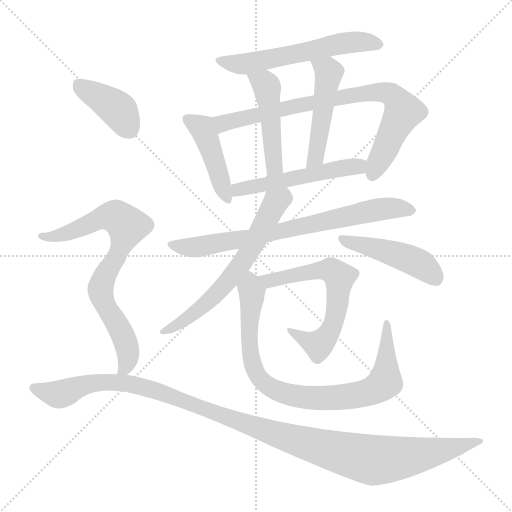
t = 0.00 s
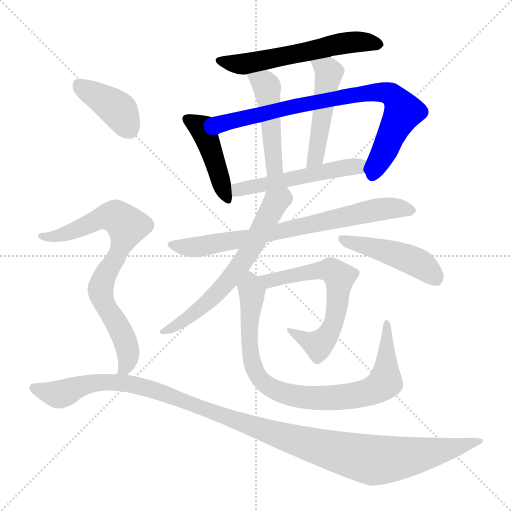
t = 2.16 s
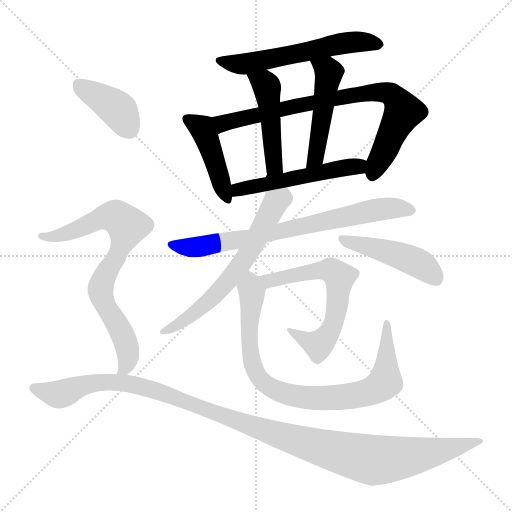
t = 4.31 s
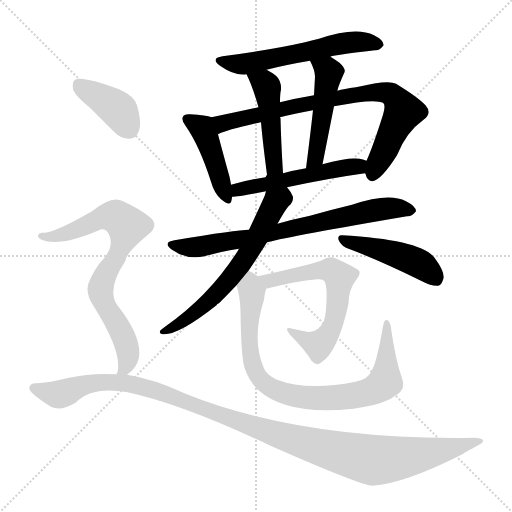
t = 6.46 s
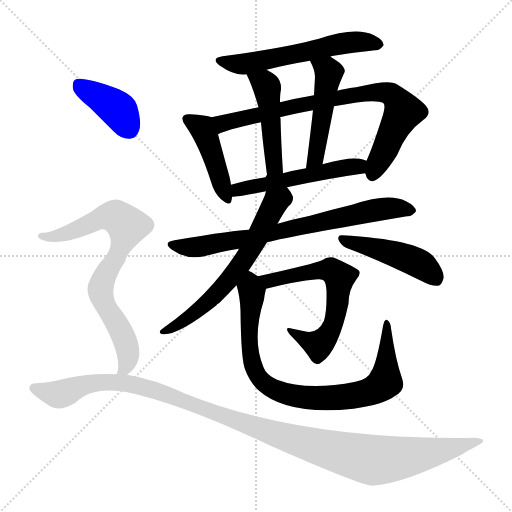
t = 8.62 s
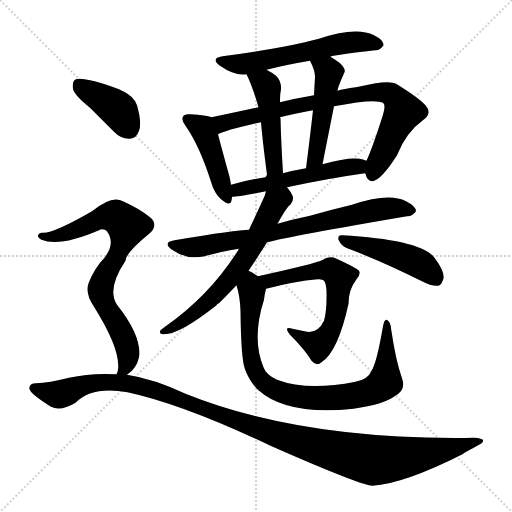
t = 10.77 s

The animated SVG that drew these frames (rendered in a browser with its animation timeline set to each time). Animation: 14 CSS @keyframes rules; one cycle of 10.77 s.

<svg version="1.1" viewBox="0 0 1024 1024" xmlns="http://www.w3.org/2000/svg">
  <g stroke="lightgray" stroke-dasharray="1,1" stroke-width="1" transform="scale(4, 4)">
    <line x1="0" y1="0" x2="256" y2="256"></line>
    <line x1="256" y1="0" x2="0" y2="256"></line>
    <line x1="128" y1="0" x2="128" y2="256"></line>
    <line x1="0" y1="128" x2="256" y2="128"></line>
  </g>
<g transform="scale(1, -1) translate(0, -900)">
   <style type="text/css">
    @keyframes keyframes0 {
      from {
       stroke: blue;
       stroke-dashoffset: 577;
       stroke-width: 128;
       }
       65% {
       animation-timing-function: step-end;
       stroke: blue;
       stroke-dashoffset: 0;
       stroke-width: 128;
       }
       to {
       stroke: black;
       stroke-width: 1024;
       }
       }
       #make-me-a-hanzi-animation-0 {
         animation: keyframes0 0.719564s both;
         animation-delay: 0.000000s;
         animation-timing-function: linear;
       }
    @keyframes keyframes1 {
      from {
       stroke: blue;
       stroke-dashoffset: 438;
       stroke-width: 128;
       }
       59% {
       animation-timing-function: step-end;
       stroke: blue;
       stroke-dashoffset: 0;
       stroke-width: 128;
       }
       to {
       stroke: black;
       stroke-width: 1024;
       }
       }
       #make-me-a-hanzi-animation-1 {
         animation: keyframes1 0.606445s both;
         animation-delay: 0.719564s;
         animation-timing-function: linear;
       }
    @keyframes keyframes2 {
      from {
       stroke: blue;
       stroke-dashoffset: 804;
       stroke-width: 128;
       }
       72% {
       animation-timing-function: step-end;
       stroke: blue;
       stroke-dashoffset: 0;
       stroke-width: 128;
       }
       to {
       stroke: black;
       stroke-width: 1024;
       }
       }
       #make-me-a-hanzi-animation-2 {
         animation: keyframes2 0.904297s both;
         animation-delay: 1.326009s;
         animation-timing-function: linear;
       }
    @keyframes keyframes3 {
      from {
       stroke: blue;
       stroke-dashoffset: 466;
       stroke-width: 128;
       }
       60% {
       animation-timing-function: step-end;
       stroke: blue;
       stroke-dashoffset: 0;
       stroke-width: 128;
       }
       to {
       stroke: black;
       stroke-width: 1024;
       }
       }
       #make-me-a-hanzi-animation-3 {
         animation: keyframes3 0.629232s both;
         animation-delay: 2.230306s;
         animation-timing-function: linear;
       }
    @keyframes keyframes4 {
      from {
       stroke: blue;
       stroke-dashoffset: 485;
       stroke-width: 128;
       }
       61% {
       animation-timing-function: step-end;
       stroke: blue;
       stroke-dashoffset: 0;
       stroke-width: 128;
       }
       to {
       stroke: black;
       stroke-width: 1024;
       }
       }
       #make-me-a-hanzi-animation-4 {
         animation: keyframes4 0.644694s both;
         animation-delay: 2.859538s;
         animation-timing-function: linear;
       }
    @keyframes keyframes5 {
      from {
       stroke: blue;
       stroke-dashoffset: 521;
       stroke-width: 128;
       }
       63% {
       animation-timing-function: step-end;
       stroke: blue;
       stroke-dashoffset: 0;
       stroke-width: 128;
       }
       to {
       stroke: black;
       stroke-width: 1024;
       }
       }
       #make-me-a-hanzi-animation-5 {
         animation: keyframes5 0.673991s both;
         animation-delay: 3.504232s;
         animation-timing-function: linear;
       }
    @keyframes keyframes6 {
      from {
       stroke: blue;
       stroke-dashoffset: 742;
       stroke-width: 128;
       }
       71% {
       animation-timing-function: step-end;
       stroke: blue;
       stroke-dashoffset: 0;
       stroke-width: 128;
       }
       to {
       stroke: black;
       stroke-width: 1024;
       }
       }
       #make-me-a-hanzi-animation-6 {
         animation: keyframes6 0.853841s both;
         animation-delay: 4.178223s;
         animation-timing-function: linear;
       }
    @keyframes keyframes7 {
      from {
       stroke: blue;
       stroke-dashoffset: 632;
       stroke-width: 128;
       }
       67% {
       animation-timing-function: step-end;
       stroke: blue;
       stroke-dashoffset: 0;
       stroke-width: 128;
       }
       to {
       stroke: black;
       stroke-width: 1024;
       }
       }
       #make-me-a-hanzi-animation-7 {
         animation: keyframes7 0.764323s both;
         animation-delay: 5.032064s;
         animation-timing-function: linear;
       }
    @keyframes keyframes8 {
      from {
       stroke: blue;
       stroke-dashoffset: 461;
       stroke-width: 128;
       }
       60% {
       animation-timing-function: step-end;
       stroke: blue;
       stroke-dashoffset: 0;
       stroke-width: 128;
       }
       to {
       stroke: black;
       stroke-width: 1024;
       }
       }
       #make-me-a-hanzi-animation-8 {
         animation: keyframes8 0.625163s both;
         animation-delay: 5.796387s;
         animation-timing-function: linear;
       }
    @keyframes keyframes9 {
      from {
       stroke: blue;
       stroke-dashoffset: 617;
       stroke-width: 128;
       }
       67% {
       animation-timing-function: step-end;
       stroke: blue;
       stroke-dashoffset: 0;
       stroke-width: 128;
       }
       to {
       stroke: black;
       stroke-width: 1024;
       }
       }
       #make-me-a-hanzi-animation-9 {
         animation: keyframes9 0.752116s both;
         animation-delay: 6.421549s;
         animation-timing-function: linear;
       }
    @keyframes keyframes10 {
      from {
       stroke: blue;
       stroke-dashoffset: 851;
       stroke-width: 128;
       }
       73% {
       animation-timing-function: step-end;
       stroke: blue;
       stroke-dashoffset: 0;
       stroke-width: 128;
       }
       to {
       stroke: black;
       stroke-width: 1024;
       }
       }
       #make-me-a-hanzi-animation-10 {
         animation: keyframes10 0.942546s both;
         animation-delay: 7.173665s;
         animation-timing-function: linear;
       }
    @keyframes keyframes11 {
      from {
       stroke: blue;
       stroke-dashoffset: 396;
       stroke-width: 128;
       }
       56% {
       animation-timing-function: step-end;
       stroke: blue;
       stroke-dashoffset: 0;
       stroke-width: 128;
       }
       to {
       stroke: black;
       stroke-width: 1024;
       }
       }
       #make-me-a-hanzi-animation-11 {
         animation: keyframes11 0.572266s both;
         animation-delay: 8.116211s;
         animation-timing-function: linear;
       }
    @keyframes keyframes12 {
      from {
       stroke: blue;
       stroke-dashoffset: 767;
       stroke-width: 128;
       }
       71% {
       animation-timing-function: step-end;
       stroke: blue;
       stroke-dashoffset: 0;
       stroke-width: 128;
       }
       to {
       stroke: black;
       stroke-width: 1024;
       }
       }
       #make-me-a-hanzi-animation-12 {
         animation: keyframes12 0.874186s both;
         animation-delay: 8.688477s;
         animation-timing-function: linear;
       }
    @keyframes keyframes13 {
      from {
       stroke: blue;
       stroke-dashoffset: 1181;
       stroke-width: 128;
       }
       79% {
       animation-timing-function: step-end;
       stroke: blue;
       stroke-dashoffset: 0;
       stroke-width: 128;
       }
       to {
       stroke: black;
       stroke-width: 1024;
       }
       }
       #make-me-a-hanzi-animation-13 {
         animation: keyframes13 1.211100s both;
         animation-delay: 9.562663s;
         animation-timing-function: linear;
       }
</style>
<path d="M 661.0 786.5 Q 662.0 789.5 750.0 799.5 Q 760.0 798.5 767.0 809.5 Q 768.0 819.5 748.0 829.5 Q 712.0 847.5 638.0 822.5 Q 623.0 819.5 610.0 815.5 Q 544.0 800.5 445.0 787.5 Q 420.0 783.5 440.0 768.5 Q 470.0 747.5 493.0 751.5 L 533.0 760.5 Q 572.0 770.5 620.0 778.5 L 661.0 786.5 Z" fill="lightgray"></path> 
<path d="M 423.0 665.5 Q 413.0 669.5 380.0 671.5 Q 370.0 672.5 367.0 668.5 Q 361.0 661.5 371.0 648.5 Q 399.0 608.5 422.0 536.5 Q 428.0 514.5 442.0 501.5 Q 461.0 485.5 463.0 499.5 Q 464.0 503.5 464.0 506.5 L 462.0 530.5 Q 461.0 537.5 459.0 546.5 Q 443.0 604.5 436.0 631.5 C 428.0 660.5 427.0 664.5 423.0 665.5 Z" fill="lightgray"></path> 
<path d="M 730.0 553.5 L 731.0 552.5 Q 734.0 537.5 745.0 537.5 Q 763.0 540.5 794.0 589.5 Q 812.0 635.5 847.0 660.5 Q 865.0 673.5 851.0 689.5 Q 836.0 705.5 792.0 732.5 Q 777.0 741.5 712.0 725.5 Q 687.0 722.5 675.0 718.5 L 628.0 709.5 Q 592.0 703.5 560.0 695.5 L 517.0 685.5 Q 462.0 673.5 423.0 665.5 C 394.0 659.5 408.0 620.5 436.0 631.5 Q 454.0 640.5 522.0 655.5 L 560.0 665.5 Q 588.0 672.5 626.0 679.5 L 668.0 687.5 Q 749.0 703.5 766.0 694.5 Q 772.0 690.5 766.0 670.5 Q 745.0 604.5 733.0 578.5 C 725.0 560.5 725.0 560.5 730.0 553.5 Z" fill="lightgray"></path> 
<path d="M 493.0 751.5 Q 505.0 727.5 517.0 685.5 L 522.0 655.5 Q 525.0 619.5 534.0 550.5 Q 533.0 549.5 531.0 545.5 C 520.0 517.5 568.0 523.5 566.0 553.5 Q 562.0 619.5 561.0 663.5 Q 560.0 664.5 560.0 665.5 L 560.0 695.5 Q 560.0 714.5 562.0 720.5 Q 563.0 738.5 552.0 748.5 Q 543.0 755.5 533.0 760.5 C 507.0 774.5 480.0 778.5 493.0 751.5 Z" fill="lightgray"></path> 
<path d="M 675.0 718.5 Q 675.0 724.5 689.0 755.5 Q 692.0 762.5 679.0 774.5 Q 669.0 781.5 661.0 786.5 C 636.0 802.5 607.0 805.5 620.0 778.5 Q 630.0 759.5 630.0 746.5 Q 629.0 728.5 628.0 709.5 L 626.0 679.5 Q 620.0 625.5 612.0 563.5 C 608.0 533.5 639.0 542.5 645.0 571.5 Q 657.0 632.5 668.0 687.5 L 675.0 718.5 Z" fill="lightgray"></path> 
<path d="M 574.0 525.5 Q 658.0 543.5 730.0 553.5 C 760.0 557.5 761.0 568.5 733.0 578.5 Q 726.0 581.5 719.0 582.5 Q 695.0 585.5 645.0 571.5 L 612.0 563.5 Q 588.0 559.5 566.0 553.5 L 531.0 545.5 Q 492.0 539.5 462.0 530.5 C 433.0 522.5 434.0 504.5 464.0 506.5 Q 476.0 506.5 532.0 517.5 L 574.0 525.5 Z" fill="lightgray"></path> 
<path d="M 534.0 415.5 Q 585.0 428.5 814.0 467.5 Q 824.0 466.5 832.0 477.5 Q 832.0 487.5 812.0 497.5 Q 778.0 515.5 704.0 490.5 Q 662.0 480.5 620.0 468.5 Q 586.0 461.5 555.0 452.5 L 498.0 440.5 Q 474.0 440.5 349.0 419.5 Q 324.0 415.5 344.0 400.5 Q 374.0 379.5 409.0 387.5 Q 440.0 396.5 478.0 402.5 L 534.0 415.5 Z" fill="lightgray"></path> 
<path d="M 497.0 358.5 Q 516.0 386.5 534.0 415.5 L 555.0 452.5 Q 570.0 479.5 577.0 487.5 Q 587.0 494.5 586.0 506.5 Q 582.0 516.5 574.0 525.5 C 556.0 549.5 541.0 545.5 532.0 517.5 Q 531.0 514.5 530.0 510.5 Q 529.0 506.5 498.0 440.5 L 478.0 402.5 Q 477.0 402.5 477.0 400.5 Q 420.0 309.5 330.0 246.5 Q 324.0 242.5 321.0 239.5 Q 317.0 232.5 325.0 231.5 Q 356.0 228.5 433.0 289.5 Q 434.0 292.5 438.0 293.5 Q 456.0 311.5 473.0 329.5 L 497.0 358.5 Z" fill="lightgray"></path> 
<path d="M 692.0 404.5 Q 759.0 379.5 844.0 337.5 Q 863.0 327.5 876.0 328.5 Q 883.0 329.5 886.0 340.5 Q 892.0 353.5 869.0 384.5 Q 842.0 420.5 684.0 429.5 Q 675.0 430.5 677.0 420.5 Q 681.0 410.5 692.0 404.5 Z" fill="lightgray"></path> 
<path d="M 532.0 322.5 Q 590.0 337.5 635.0 341.5 Q 645.0 342.5 648.0 338.5 Q 652.0 334.5 653.0 318.5 Q 654.0 278.5 648.0 258.5 Q 636.0 233.5 614.0 236.5 Q 599.0 239.5 585.0 242.5 Q 566.0 248.5 580.0 230.5 Q 610.0 200.5 623.0 178.5 Q 633.0 166.5 643.0 175.5 Q 676.0 196.5 697.0 292.5 Q 697.0 320.5 713.0 341.5 Q 722.0 351.5 718.0 358.5 Q 711.0 365.5 673.0 382.5 Q 658.0 389.5 644.0 379.5 Q 629.0 372.5 516.0 347.5 C 487.0 340.5 503.0 315.5 532.0 322.5 Z" fill="lightgray"></path> 
<path d="M 516.0 347.5 Q 506.0 354.5 497.0 358.5 C 471.0 373.5 466.0 358.5 473.0 329.5 Q 480.0 307.5 481.0 278.5 Q 482.0 181.5 490.0 161.5 Q 499.0 136.5 517.0 119.5 Q 574.0 68.5 707.0 82.5 Q 768.0 91.5 789.0 107.5 Q 813.0 119.5 804.0 143.5 Q 791.0 180.5 782.0 243.5 Q 781.0 255.5 775.0 259.5 Q 769.0 263.5 766.0 247.5 Q 753.0 171.5 742.0 156.5 Q 736.0 141.5 711.0 136.5 Q 615.0 117.5 554.0 140.5 Q 532.0 150.5 527.0 165.5 Q 503.0 222.5 528.0 300.5 Q 529.0 310.5 532.0 322.5 C 535.0 336.5 535.0 336.5 516.0 347.5 Z" fill="lightgray"></path> 
<path d="M 180.0 684.5 Q 202.0 662.5 227.0 637.5 Q 242.0 621.5 260.0 622.5 Q 273.0 623.5 278.0 638.5 Q 284.0 654.5 274.0 689.5 Q 268.0 708.5 238.0 721.5 Q 163.0 748.5 150.0 740.5 Q 144.0 736.5 146.0 721.5 Q 150.0 708.5 180.0 684.5 Z" fill="lightgray"></path> 
<path d="M 254.0 150.5 Q 273.0 162.5 278.0 185.5 Q 284.0 227.5 234.0 290.5 Q 213.0 321.5 251.0 378.5 Q 251.0 393.5 297.0 431.5 Q 319.0 449.5 300.0 465.5 Q 281.0 481.5 246.0 497.5 Q 224.0 510.5 184.0 477.5 Q 106.0 432.5 85.0 434.5 Q 78.0 435.5 76.0 429.5 Q 75.0 425.5 83.0 420.5 Q 119.0 405.5 198.0 439.5 Q 204.0 443.5 213.0 438.5 Q 232.0 414.5 209.0 384.5 Q 190.0 365.5 177.0 333.5 Q 170.0 312.5 188.0 286.5 Q 245.0 195.5 235.0 155.5 Q 234.0 154.5 233.0 151.5 C 228.0 127.5 231.0 130.5 254.0 150.5 Z" fill="lightgray"></path> 
<path d="M 233.0 151.5 Q 182.0 154.5 138.0 144.5 Q 98.0 134.5 72.0 133.5 Q 57.0 133.5 59.0 121.5 Q 62.0 111.5 102.0 86.5 Q 121.0 76.5 151.0 94.5 Q 184.0 128.5 255.0 115.5 Q 366.0 91.5 541.0 8.5 Q 718.0 -69.5 745.0 -71.5 Q 808.0 -67.5 925.0 -8.5 Q 925.0 -7.5 960.0 11.5 Q 967.0 14.5 966.0 19.5 Q 965.0 23.5 948.0 24.5 Q 605.0 18.5 371.0 112.5 Q 307.0 142.5 254.0 150.5 L 233.0 151.5 Z" fill="lightgray"></path> 
      <clipPath id="make-me-a-hanzi-clip-0">
      <path d="M 661.0 786.5 Q 662.0 789.5 750.0 799.5 Q 760.0 798.5 767.0 809.5 Q 768.0 819.5 748.0 829.5 Q 712.0 847.5 638.0 822.5 Q 623.0 819.5 610.0 815.5 Q 544.0 800.5 445.0 787.5 Q 420.0 783.5 440.0 768.5 Q 470.0 747.5 493.0 751.5 L 533.0 760.5 Q 572.0 770.5 620.0 778.5 L 661.0 786.5 Z" fill="lightgray"></path>
      </clipPath>
      <path clip-path="url(#make-me-a-hanzi-clip-0)" d="M 441.0 778.5 L 486.0 771.5 L 672.0 811.5 L 716.0 816.5 L 757.0 811.5 " fill="none" id="make-me-a-hanzi-animation-0" stroke-dasharray="449 898" stroke-linecap="round"></path>

      <clipPath id="make-me-a-hanzi-clip-1">
      <path d="M 423.0 665.5 Q 413.0 669.5 380.0 671.5 Q 370.0 672.5 367.0 668.5 Q 361.0 661.5 371.0 648.5 Q 399.0 608.5 422.0 536.5 Q 428.0 514.5 442.0 501.5 Q 461.0 485.5 463.0 499.5 Q 464.0 503.5 464.0 506.5 L 462.0 530.5 Q 461.0 537.5 459.0 546.5 Q 443.0 604.5 436.0 631.5 C 428.0 660.5 427.0 664.5 423.0 665.5 Z" fill="lightgray"></path>
      </clipPath>
      <path clip-path="url(#make-me-a-hanzi-clip-1)" d="M 375.0 662.5 L 406.0 639.5 L 453.0 503.5 " fill="none" id="make-me-a-hanzi-animation-1" stroke-dasharray="310 620" stroke-linecap="round"></path>

      <clipPath id="make-me-a-hanzi-clip-2">
      <path d="M 730.0 553.5 L 731.0 552.5 Q 734.0 537.5 745.0 537.5 Q 763.0 540.5 794.0 589.5 Q 812.0 635.5 847.0 660.5 Q 865.0 673.5 851.0 689.5 Q 836.0 705.5 792.0 732.5 Q 777.0 741.5 712.0 725.5 Q 687.0 722.5 675.0 718.5 L 628.0 709.5 Q 592.0 703.5 560.0 695.5 L 517.0 685.5 Q 462.0 673.5 423.0 665.5 C 394.0 659.5 408.0 620.5 436.0 631.5 Q 454.0 640.5 522.0 655.5 L 560.0 665.5 Q 588.0 672.5 626.0 679.5 L 668.0 687.5 Q 749.0 703.5 766.0 694.5 Q 772.0 690.5 766.0 670.5 Q 745.0 604.5 733.0 578.5 C 725.0 560.5 725.0 560.5 730.0 553.5 Z" fill="lightgray"></path>
      </clipPath>
      <path clip-path="url(#make-me-a-hanzi-clip-2)" d="M 437.0 638.5 L 445.0 653.5 L 556.0 680.5 L 725.0 714.5 L 771.0 715.5 L 788.0 707.5 L 807.0 677.5 L 748.0 558.5 L 737.0 559.5 " fill="none" id="make-me-a-hanzi-animation-2" stroke-dasharray="676 1352" stroke-linecap="round"></path>

      <clipPath id="make-me-a-hanzi-clip-3">
      <path d="M 493.0 751.5 Q 505.0 727.5 517.0 685.5 L 522.0 655.5 Q 525.0 619.5 534.0 550.5 Q 533.0 549.5 531.0 545.5 C 520.0 517.5 568.0 523.5 566.0 553.5 Q 562.0 619.5 561.0 663.5 Q 560.0 664.5 560.0 665.5 L 560.0 695.5 Q 560.0 714.5 562.0 720.5 Q 563.0 738.5 552.0 748.5 Q 543.0 755.5 533.0 760.5 C 507.0 774.5 480.0 778.5 493.0 751.5 Z" fill="lightgray"></path>
      </clipPath>
      <path clip-path="url(#make-me-a-hanzi-clip-3)" d="M 501.0 748.5 L 534.0 725.5 L 549.0 566.5 L 558.0 562.5 " fill="none" id="make-me-a-hanzi-animation-3" stroke-dasharray="338 676" stroke-linecap="round"></path>

      <clipPath id="make-me-a-hanzi-clip-4">
      <path d="M 675.0 718.5 Q 675.0 724.5 689.0 755.5 Q 692.0 762.5 679.0 774.5 Q 669.0 781.5 661.0 786.5 C 636.0 802.5 607.0 805.5 620.0 778.5 Q 630.0 759.5 630.0 746.5 Q 629.0 728.5 628.0 709.5 L 626.0 679.5 Q 620.0 625.5 612.0 563.5 C 608.0 533.5 639.0 542.5 645.0 571.5 Q 657.0 632.5 668.0 687.5 L 675.0 718.5 Z" fill="lightgray"></path>
      </clipPath>
      <path clip-path="url(#make-me-a-hanzi-clip-4)" d="M 628.0 774.5 L 658.0 754.5 L 634.0 597.5 L 626.0 577.5 L 616.0 570.5 " fill="none" id="make-me-a-hanzi-animation-4" stroke-dasharray="357 714" stroke-linecap="round"></path>

      <clipPath id="make-me-a-hanzi-clip-5">
      <path d="M 574.0 525.5 Q 658.0 543.5 730.0 553.5 C 760.0 557.5 761.0 568.5 733.0 578.5 Q 726.0 581.5 719.0 582.5 Q 695.0 585.5 645.0 571.5 L 612.0 563.5 Q 588.0 559.5 566.0 553.5 L 531.0 545.5 Q 492.0 539.5 462.0 530.5 C 433.0 522.5 434.0 504.5 464.0 506.5 Q 476.0 506.5 532.0 517.5 L 574.0 525.5 Z" fill="lightgray"></path>
      </clipPath>
      <path clip-path="url(#make-me-a-hanzi-clip-5)" d="M 467.0 512.5 L 484.0 522.5 L 724.0 573.5 " fill="none" id="make-me-a-hanzi-animation-5" stroke-dasharray="393 786" stroke-linecap="round"></path>

      <clipPath id="make-me-a-hanzi-clip-6">
      <path d="M 534.0 415.5 Q 585.0 428.5 814.0 467.5 Q 824.0 466.5 832.0 477.5 Q 832.0 487.5 812.0 497.5 Q 778.0 515.5 704.0 490.5 Q 662.0 480.5 620.0 468.5 Q 586.0 461.5 555.0 452.5 L 498.0 440.5 Q 474.0 440.5 349.0 419.5 Q 324.0 415.5 344.0 400.5 Q 374.0 379.5 409.0 387.5 Q 440.0 396.5 478.0 402.5 L 534.0 415.5 Z" fill="lightgray"></path>
      </clipPath>
      <path clip-path="url(#make-me-a-hanzi-clip-6)" d="M 345.0 410.5 L 399.0 406.5 L 739.0 478.5 L 781.0 483.5 L 823.0 479.5 " fill="none" id="make-me-a-hanzi-animation-6" stroke-dasharray="614 1228" stroke-linecap="round"></path>

      <clipPath id="make-me-a-hanzi-clip-7">
      <path d="M 497.0 358.5 Q 516.0 386.5 534.0 415.5 L 555.0 452.5 Q 570.0 479.5 577.0 487.5 Q 587.0 494.5 586.0 506.5 Q 582.0 516.5 574.0 525.5 C 556.0 549.5 541.0 545.5 532.0 517.5 Q 531.0 514.5 530.0 510.5 Q 529.0 506.5 498.0 440.5 L 478.0 402.5 Q 477.0 402.5 477.0 400.5 Q 420.0 309.5 330.0 246.5 Q 324.0 242.5 321.0 239.5 Q 317.0 232.5 325.0 231.5 Q 356.0 228.5 433.0 289.5 Q 434.0 292.5 438.0 293.5 Q 456.0 311.5 473.0 329.5 L 497.0 358.5 Z" fill="lightgray"></path>
      </clipPath>
      <path clip-path="url(#make-me-a-hanzi-clip-7)" d="M 569.0 514.5 L 566.0 503.5 L 551.0 495.5 L 499.0 397.5 L 456.0 337.5 L 415.0 293.5 L 346.0 244.5 L 329.0 238.5 " fill="none" id="make-me-a-hanzi-animation-7" stroke-dasharray="504 1008" stroke-linecap="round"></path>

      <clipPath id="make-me-a-hanzi-clip-8">
      <path d="M 692.0 404.5 Q 759.0 379.5 844.0 337.5 Q 863.0 327.5 876.0 328.5 Q 883.0 329.5 886.0 340.5 Q 892.0 353.5 869.0 384.5 Q 842.0 420.5 684.0 429.5 Q 675.0 430.5 677.0 420.5 Q 681.0 410.5 692.0 404.5 Z" fill="lightgray"></path>
      </clipPath>
      <path clip-path="url(#make-me-a-hanzi-clip-8)" d="M 687.0 420.5 L 762.0 401.5 L 838.0 373.5 L 872.0 341.5 " fill="none" id="make-me-a-hanzi-animation-8" stroke-dasharray="333 666" stroke-linecap="round"></path>

      <clipPath id="make-me-a-hanzi-clip-9">
      <path d="M 532.0 322.5 Q 590.0 337.5 635.0 341.5 Q 645.0 342.5 648.0 338.5 Q 652.0 334.5 653.0 318.5 Q 654.0 278.5 648.0 258.5 Q 636.0 233.5 614.0 236.5 Q 599.0 239.5 585.0 242.5 Q 566.0 248.5 580.0 230.5 Q 610.0 200.5 623.0 178.5 Q 633.0 166.5 643.0 175.5 Q 676.0 196.5 697.0 292.5 Q 697.0 320.5 713.0 341.5 Q 722.0 351.5 718.0 358.5 Q 711.0 365.5 673.0 382.5 Q 658.0 389.5 644.0 379.5 Q 629.0 372.5 516.0 347.5 C 487.0 340.5 503.0 315.5 532.0 322.5 Z" fill="lightgray"></path>
      </clipPath>
      <path clip-path="url(#make-me-a-hanzi-clip-9)" d="M 529.0 346.5 L 539.0 337.5 L 661.0 360.5 L 679.0 345.5 L 672.0 267.5 L 652.0 225.5 L 637.0 209.5 L 590.0 233.5 " fill="none" id="make-me-a-hanzi-animation-9" stroke-dasharray="489 978" stroke-linecap="round"></path>

      <clipPath id="make-me-a-hanzi-clip-10">
      <path d="M 516.0 347.5 Q 506.0 354.5 497.0 358.5 C 471.0 373.5 466.0 358.5 473.0 329.5 Q 480.0 307.5 481.0 278.5 Q 482.0 181.5 490.0 161.5 Q 499.0 136.5 517.0 119.5 Q 574.0 68.5 707.0 82.5 Q 768.0 91.5 789.0 107.5 Q 813.0 119.5 804.0 143.5 Q 791.0 180.5 782.0 243.5 Q 781.0 255.5 775.0 259.5 Q 769.0 263.5 766.0 247.5 Q 753.0 171.5 742.0 156.5 Q 736.0 141.5 711.0 136.5 Q 615.0 117.5 554.0 140.5 Q 532.0 150.5 527.0 165.5 Q 503.0 222.5 528.0 300.5 Q 529.0 310.5 532.0 322.5 C 535.0 336.5 535.0 336.5 516.0 347.5 Z" fill="lightgray"></path>
      </clipPath>
      <path clip-path="url(#make-me-a-hanzi-clip-10)" d="M 498.0 349.5 L 504.0 309.5 L 498.0 226.5 L 504.0 175.5 L 519.0 143.5 L 561.0 115.5 L 611.0 104.5 L 658.0 103.5 L 712.0 109.5 L 755.0 123.5 L 771.0 138.5 L 772.0 252.5 " fill="none" id="make-me-a-hanzi-animation-10" stroke-dasharray="723 1446" stroke-linecap="round"></path>

      <clipPath id="make-me-a-hanzi-clip-11">
      <path d="M 180.0 684.5 Q 202.0 662.5 227.0 637.5 Q 242.0 621.5 260.0 622.5 Q 273.0 623.5 278.0 638.5 Q 284.0 654.5 274.0 689.5 Q 268.0 708.5 238.0 721.5 Q 163.0 748.5 150.0 740.5 Q 144.0 736.5 146.0 721.5 Q 150.0 708.5 180.0 684.5 Z" fill="lightgray"></path>
      </clipPath>
      <path clip-path="url(#make-me-a-hanzi-clip-11)" d="M 155.0 732.5 L 235.0 681.5 L 258.0 642.5 " fill="none" id="make-me-a-hanzi-animation-11" stroke-dasharray="268 536" stroke-linecap="round"></path>

      <clipPath id="make-me-a-hanzi-clip-12">
      <path d="M 254.0 150.5 Q 273.0 162.5 278.0 185.5 Q 284.0 227.5 234.0 290.5 Q 213.0 321.5 251.0 378.5 Q 251.0 393.5 297.0 431.5 Q 319.0 449.5 300.0 465.5 Q 281.0 481.5 246.0 497.5 Q 224.0 510.5 184.0 477.5 Q 106.0 432.5 85.0 434.5 Q 78.0 435.5 76.0 429.5 Q 75.0 425.5 83.0 420.5 Q 119.0 405.5 198.0 439.5 Q 204.0 443.5 213.0 438.5 Q 232.0 414.5 209.0 384.5 Q 190.0 365.5 177.0 333.5 Q 170.0 312.5 188.0 286.5 Q 245.0 195.5 235.0 155.5 Q 234.0 154.5 233.0 151.5 C 228.0 127.5 231.0 130.5 254.0 150.5 Z" fill="lightgray"></path>
      </clipPath>
      <path clip-path="url(#make-me-a-hanzi-clip-12)" d="M 83.0 427.5 L 121.0 429.5 L 220.0 467.5 L 231.0 467.5 L 254.0 448.5 L 246.0 414.5 L 213.0 355.5 L 201.0 319.5 L 212.0 286.5 L 246.0 229.5 L 255.0 199.5 L 255.0 175.5 L 238.0 151.5 " fill="none" id="make-me-a-hanzi-animation-12" stroke-dasharray="639 1278" stroke-linecap="round"></path>

      <clipPath id="make-me-a-hanzi-clip-13">
      <path d="M 233.0 151.5 Q 182.0 154.5 138.0 144.5 Q 98.0 134.5 72.0 133.5 Q 57.0 133.5 59.0 121.5 Q 62.0 111.5 102.0 86.5 Q 121.0 76.5 151.0 94.5 Q 184.0 128.5 255.0 115.5 Q 366.0 91.5 541.0 8.5 Q 718.0 -69.5 745.0 -71.5 Q 808.0 -67.5 925.0 -8.5 Q 925.0 -7.5 960.0 11.5 Q 967.0 14.5 966.0 19.5 Q 965.0 23.5 948.0 24.5 Q 605.0 18.5 371.0 112.5 Q 307.0 142.5 254.0 150.5 L 233.0 151.5 Z" fill="lightgray"></path>
      </clipPath>
      <path clip-path="url(#make-me-a-hanzi-clip-13)" d="M 69.0 123.5 L 117.0 111.5 L 178.0 132.5 L 258.0 133.5 L 588.0 19.5 L 748.0 -20.5 L 849.0 -8.5 L 961.0 17.5 " fill="none" id="make-me-a-hanzi-animation-13" stroke-dasharray="1053 2106" stroke-linecap="round"></path>

</g>
</svg>
